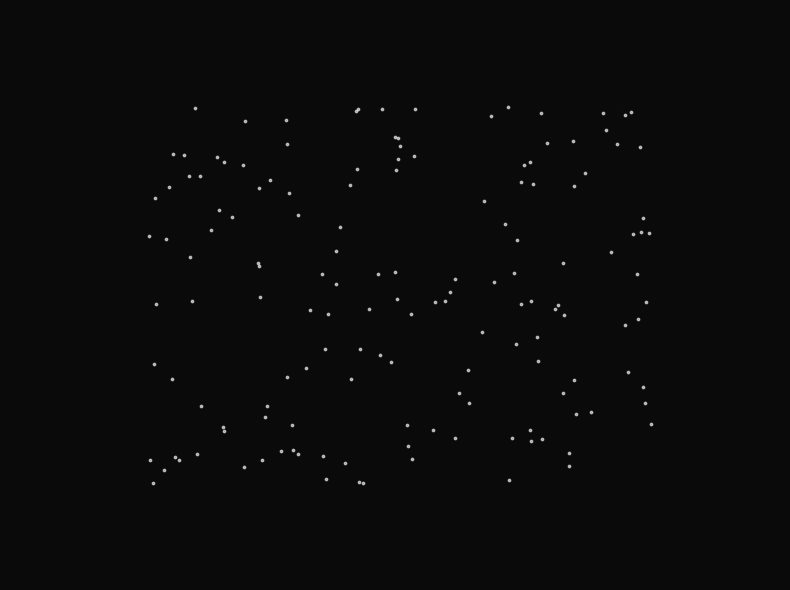

Write the Python code that produced this figure.
import numpy as np
import matplotlib.pyplot as plt
import matplotlib.animation as animation
from matplotlib.patches import Circle
import random
import time

maybe_width = 800
probably_height = 600
uncertain_dpi = 100

fig = plt.figure(figsize=(maybe_width/uncertain_dpi, probably_height/uncertain_dpi), 
                 facecolor='#0a0a0a')
ax = plt.subplot(111, facecolor='#0a0a0a')
ax.set_xlim(-1.2, 1.2)
ax.set_ylim(-1.2, 1.2)
ax.axis('off')

class hesitant_particle:
    def __init__(self, x=None, y=None):
        self.x = x if x is not None else random.uniform(-0.8, 0.8)
        self.y = y if y is not None else random.uniform(-0.8, 0.8)
        self.intended_x = self.x
        self.intended_y = self.y
        self.previous_x = self.x
        self.previous_y = self.y
        self.velocity_x = 0
        self.velocity_y = 0
        self.tremor = random.uniform(0.001, 0.003)
        self.checking_counter = 0
        self.retreat_probability = 0.15
        self.commitment_level = random.uniform(0.3, 0.7)
        
    def should_i_move(self):
        return random.random() < self.commitment_level
        
    def but_what_if(self):
        if random.random() < self.retreat_probability:
            temp_x = self.x
            temp_y = self.y
            self.x = self.x * 0.7 + self.previous_x * 0.3
            self.y = self.y * 0.7 + self.previous_y * 0.3
            self.previous_x = temp_x
            self.previous_y = temp_y
            
    def oscillate(self):
        self.checking_counter += 1
        if self.should_i_move():
            angle = np.arctan2(self.y, self.x) + random.uniform(-0.5, 0.5)
            distance = np.sqrt(self.x**2 + self.y**2)
            
            if distance < 0.3:
                self.velocity_x += random.uniform(-0.01, 0.01)
                self.velocity_y += random.uniform(-0.01, 0.01)
            else:
                pull_back = -0.001 * (distance - 0.5)
                self.velocity_x += pull_back * np.cos(angle)
                self.velocity_y += pull_back * np.sin(angle)
                
            self.velocity_x *= 0.95
            self.velocity_y *= 0.95
            
            self.intended_x = self.x + self.velocity_x
            self.intended_y = self.y + self.velocity_y
            
            self.x += (self.intended_x - self.x) * 0.1
            self.y += (self.intended_y - self.y) * 0.1
            
        self.x += random.uniform(-self.tremor, self.tremor)
        self.y += random.uniform(-self.tremor, self.tremor)
        
        if self.checking_counter % 7 == 0:
            self.but_what_if()

uncertain_swarm = [hesitant_particle() for _ in range(150)]

paths_taken = []
paths_not_taken = []
path_alpha = 0.015

scatter = ax.scatter([], [], s=3, c='white', alpha=0.6)

branching_lines = []
for _ in range(20):
    line, = ax.plot([], [], 'white', alpha=0.05, linewidth=0.5)
    branching_lines.append(line)

def what_might_happen(frame):
    global paths_taken, paths_not_taken
    
    positions = []
    for particle in uncertain_swarm:
        old_x, old_y = particle.x, particle.y
        particle.oscillate()
        positions.append([particle.x, particle.y])
        
        if random.random() < 0.02:
            paths_taken.append([(old_x, old_y), (particle.x, particle.y)])
        
        if random.random() < 0.05:
            potential_x = particle.x + random.uniform(-0.1, 0.1)
            potential_y = particle.y + random.uniform(-0.1, 0.1)
            paths_not_taken.append([(particle.x, particle.y), (potential_x, potential_y)])
    
    scatter.set_offsets(positions)
    
    for i, line in enumerate(branching_lines):
        if i < len(paths_not_taken):
            path = paths_not_taken[-(i+1)]
            line.set_data([path[0][0], path[1][0]], [path[0][1], path[1][1]])
            line.set_alpha(path_alpha * (1 - i/20))
    
    if len(paths_taken) > 500:
        paths_taken = paths_taken[-500:]
    if len(paths_not_taken) > 100:
        paths_not_taken = paths_not_taken[-100:]
    
    if frame % 60 == 0:
        for particle in uncertain_swarm:
            if random.random() < 0.1:
                particle.retreat_probability = min(0.5, particle.retreat_probability * 1.1)
    
    return scatter, *branching_lines

anim = animation.FuncAnimation(fig, what_might_happen, interval=50, blit=True)

plt.tight_layout()
plt.show()